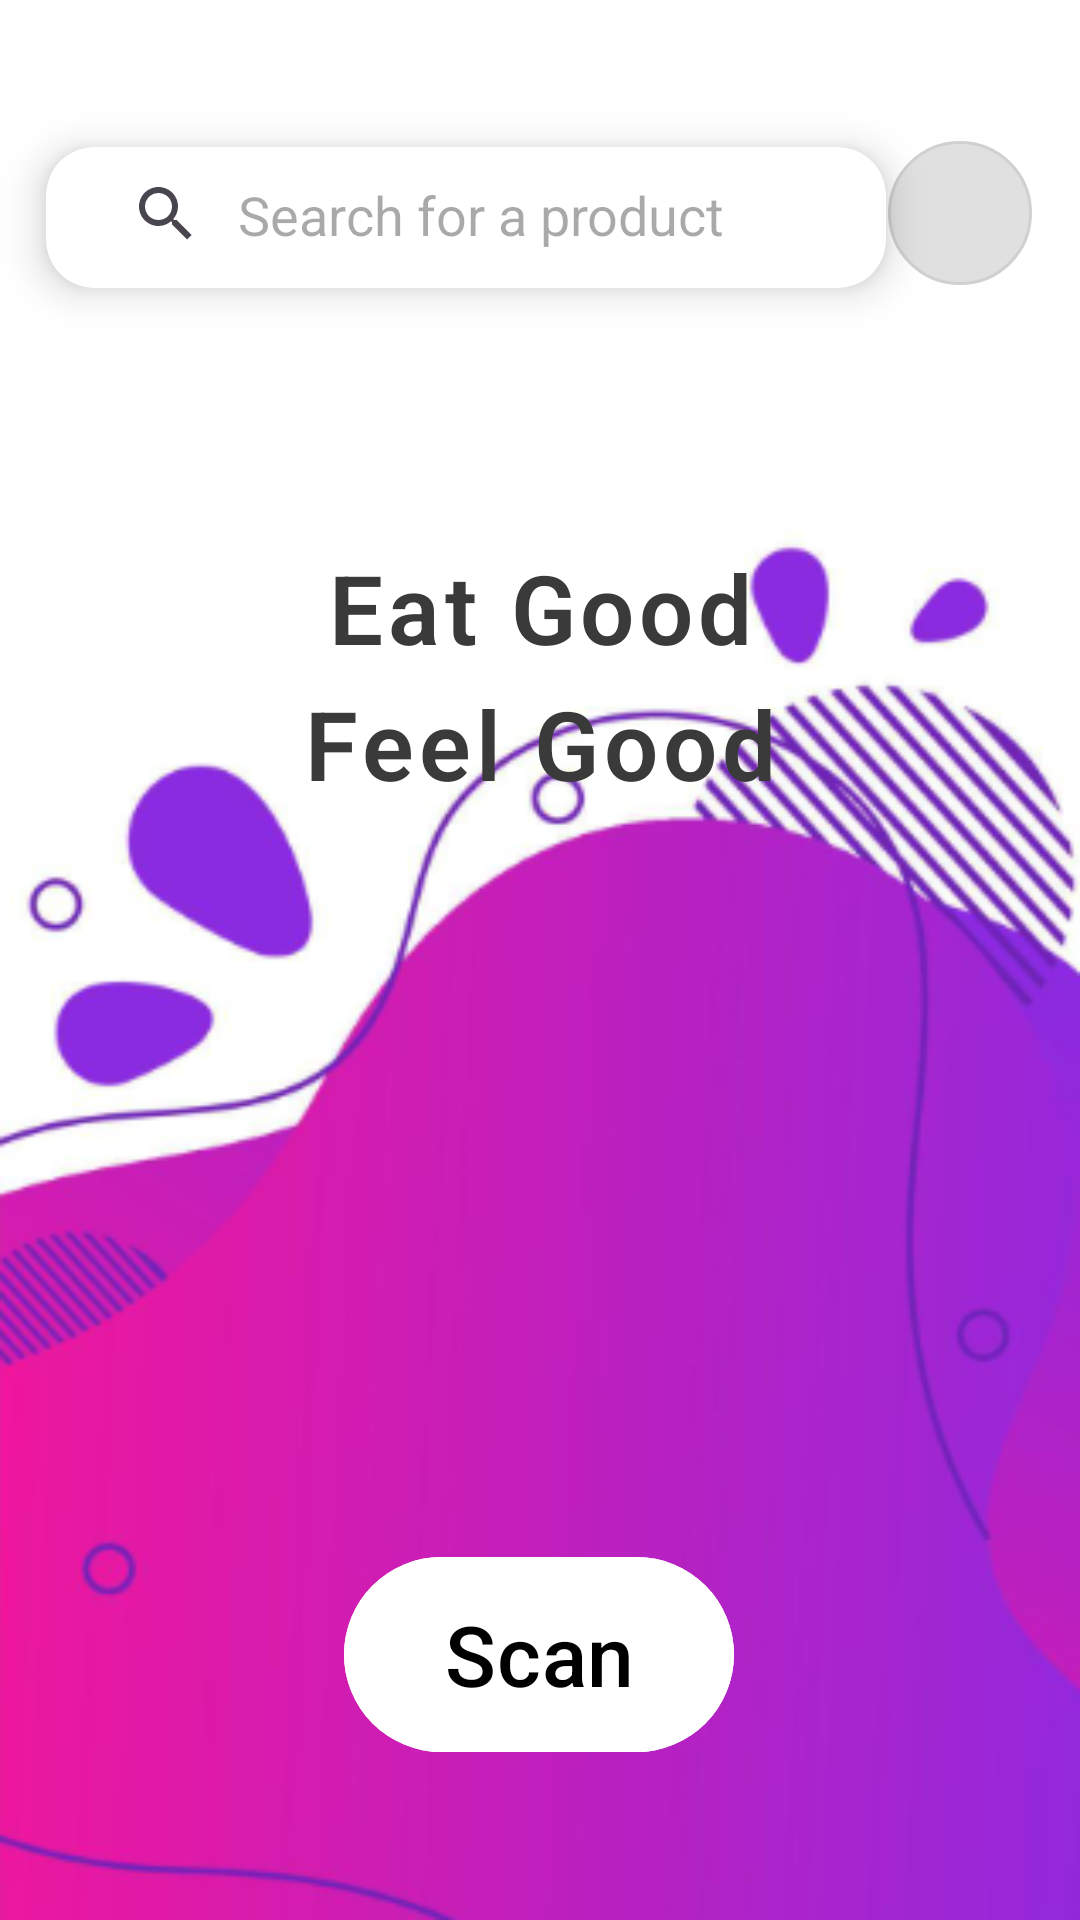

The Android layout XML behind this screen, and the referenced resources:
<!-- AndroidManifest.xml: application theme Theme.EatSure -->
<!-- res/layout/fragment_home.xml -->
<?xml version="1.0" encoding="utf-8"?>
<androidx.constraintlayout.widget.ConstraintLayout xmlns:android="http://schemas.android.com/apk/res/android"
    xmlns:app="http://schemas.android.com/apk/res-auto"
    xmlns:tools="http://schemas.android.com/tools"
    android:layout_width="match_parent"
    android:layout_height="match_parent"
    android:background="@drawable/background_img">

    <TextView
        android:id="@+id/header_text"
        android:layout_width="161dp"
        android:layout_height="111dp"
        android:layout_marginTop="68dp"
        android:fontFamily="sans-serif-light"
        android:letterSpacing="0.05"
        android:lineSpacingExtra="8dp"
        android:text="@string/moto"
        android:textAlignment="center"
        android:textColor="#3A3A3A"
        android:textSize="32sp"
        android:textStyle="bold"
        app:layout_constraintEnd_toEndOf="parent"
        app:layout_constraintStart_toStartOf="parent"
        app:layout_constraintTop_toBottomOf="@id/search_card" />


    <androidx.cardview.widget.CardView
        android:id="@+id/search_card"
        android:layout_width="306dp"
        android:layout_height="81dp"
        android:layout_marginHorizontal="16dp"
        android:layout_marginTop="32dp"
        app:cardBackgroundColor="@android:color/white"
        app:cardCornerRadius="16dp"
        app:cardElevation="8dp"
        app:cardUseCompatPadding="true"
        app:layout_constraintBottom_toTopOf="@id/header_text"
        app:layout_constraintEnd_toStartOf="@+id/profile_button"
        app:layout_constraintHorizontal_bias="0.326"
        app:layout_constraintStart_toStartOf="parent"
        app:layout_constraintTop_toTopOf="parent">

        <androidx.appcompat.widget.SearchView
            android:id="@+id/searchView"
            android:layout_width="264dp"
            android:layout_height="29dp"
            android:layout_margin="8dp"
            android:background="@android:color/transparent"
            android:elevation="0dp"
            android:queryHint="Search for a product"
            app:defaultQueryHint="Search for a product"
            app:iconifiedByDefault="false"
            app:queryBackground="@android:color/transparent" />
    </androidx.cardview.widget.CardView>

    <ImageButton
        android:id="@+id/profile_button"
        android:layout_width="48dp"
        android:layout_height="48dp"
        android:layout_marginEnd="16dp"
        android:background="@drawable/circular_button_background"
        android:contentDescription="Profile"
        android:padding="8dp"
        android:scaleType="centerInside"
        android:backgroundTint="@null"
        android:src="@drawable/profile_icon"
        app:layout_constraintBottom_toBottomOf="@id/search_card"
        app:layout_constraintEnd_toEndOf="parent"
        app:layout_constraintTop_toTopOf="@id/search_card"
        app:layout_constraintVertical_bias="0.451" />

    <com.google.android.material.button.MaterialButton
        android:id="@+id/scan"
        android:layout_width="130dp"
        android:layout_height="73dp"
        android:layout_marginBottom="52dp"
        android:backgroundTint="@color/white"
        android:contentDescription="Scan Barcode"
        android:text="Scan"
        android:textColor="@android:color/black"
        android:textSize="28sp"
        app:layout_constraintBottom_toBottomOf="parent"
        app:layout_constraintEnd_toEndOf="parent"
        app:layout_constraintHorizontal_bias="0.498"
        app:layout_constraintStart_toStartOf="parent"
        app:shapeAppearanceOverlay="@style/RoundedButton" />


</androidx.constraintlayout.widget.ConstraintLayout>
<!-- resources referenced by this layout -->
<resources>
  <color name="white">#FFFFFFFF</color>
  <!-- drawable background_img: png bitmap (drawable, 77665 bytes) -->
  <!-- drawable circular_button_background (drawable) -->
  <?xml version="1.0" encoding="utf-8"?>
  <shape xmlns:android="http://schemas.android.com/apk/res/android"
      android:shape="oval">
      <solid android:color="#FFE0E0E0" /> 
      <stroke
          android:width="1dp"
          android:color="#FFD0D0D0" /> 
  </shape>
  <string name="moto">Eat Good\nFeel Good</string>
  <style name="RoundedButton" parent="">
          <item name="cornerSize">50%</item>  
      </style>
  <style name="Theme.EatSure" parent="Base.Theme.EatSure" />
  <style name="Base.Theme.EatSure" parent="Theme.Material3.DayNight.NoActionBar">
          
          
      </style>
</resources>
